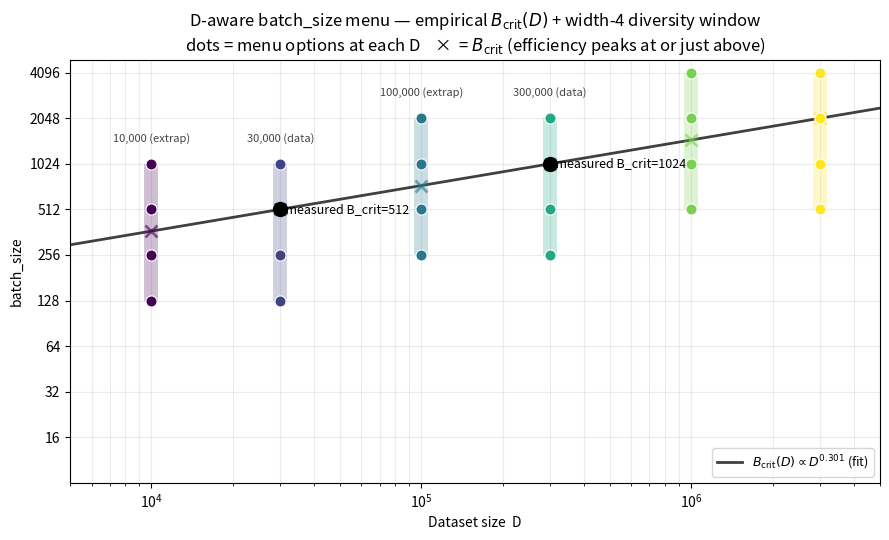

Source code (Python):
"""Produce ~/Downloads/hp_strategy_curves/ artifacts explaining the D-aware
batch_size schedule: PNG plot (B_crit + menu bands vs D) and markdown table
with rationale and underlying numbers."""

import os

import matplotlib

matplotlib.use("Agg")
import matplotlib.pyplot as plt
import numpy as np

OUT_DIR = os.path.expanduser("~/Downloads/hp_strategy_curves")
os.makedirs(OUT_DIR, exist_ok=True)

# Schedule: width-4 log-uniform menus stepped by 2× per D-decade.
# Each tier spans ¼·B_crit → 2·B_crit (efficiency keeps rising past B_crit, so
# the top of the menu is cost-cheap even if slightly past peak val).
SCHEDULE = [
    (10_000, [128, 256, 512, 1024], "consolidated (matches 30k tier)"),
    (30_000, [128, 256, 512, 1024], "measured B_crit=512"),
    (100_000, [256, 512, 1024, 2048], "extrapolated"),
    (300_000, [256, 512, 1024, 2048], "measured B_crit=1024"),
    (1_000_000, [512, 1024, 2048, 4096], "extrapolated"),
    (3_000_000, [512, 1024, 2048, 4096], "extrapolated"),
]

# Empirical B_crit anchors and projection (B_crit ∝ D^0.301)
ANCHORS = [(30_000, 512), (300_000, 1024)]
ALPHA = 0.301
B0 = 512
D0 = 30_000

# Empirical top-val per bs at each measured D — used to annotate
EMP = {
    30_000: {32: 0.879, 64: 0.887, 128: 0.888, 256: 0.899, 512: 0.896, 1024: 0.890},
    300_000: {32: 0.846, 64: 0.868, 128: 0.884, 256: 0.896, 512: 0.877, 1024: 0.901},
}


def b_crit_at(D):
    return B0 * (D / D0) ** ALPHA


def main():
    fig, ax = plt.subplots(figsize=(9, 5.5))

    Dgrid = np.logspace(np.log10(5_000), np.log10(5_000_000), 200)
    ax.plot(
        Dgrid,
        [b_crit_at(D) for D in Dgrid],
        "k-",
        lw=2,
        alpha=0.75,
        label=r"$B_{\rm crit}(D) \propto D^{0.301}$ (fit)",
    )
    for D, b in ANCHORS:
        ax.plot(D, b, "ko", ms=10, zorder=5)
        ax.annotate(f"  measured B_crit={b}", (D, b), fontsize=9, va="center")

    cmap = plt.get_cmap("viridis")
    for i, (D, menu, kind) in enumerate(SCHEDULE):
        color = cmap(i / max(1, len(SCHEDULE) - 1))
        # Plot menu range as a vertical band of dots
        ax.vlines(D, min(menu), max(menu), colors=color, lw=10, alpha=0.25)
        for bs in menu:
            ax.plot(
                D,
                bs,
                "o",
                color=color,
                ms=8,
                zorder=4,
                markeredgecolor="white",
                markeredgewidth=0.8,
            )
        # B_crit reference: efficiency peaks at or just above B_crit (eff at 2×B_crit
        # > eff at B_crit at D=30k, so the menu extends to 2×B_crit on purpose).
        ax.plot(D, b_crit_at(D), "x", color=color, ms=8, mew=2, alpha=0.6)
        tag = " (data)" if "measured" in kind else " (extrap)"
        ax.annotate(f"{D:,}{tag}", (D, max(menu) * 1.4), ha="center", fontsize=8, color="#444")

    ax.set_xscale("log")
    ax.set_yscale("log", base=2)
    ax.set_xlabel("Dataset size  D")
    ax.set_ylabel("batch_size")
    ax.set_title(
        "D-aware batch_size menu — empirical $B_{\\rm crit}(D)$ + width-4 diversity window\n"
        "dots = menu options at each D    ×  = $B_{\\rm crit}$ (efficiency peaks at or just above)"
    )
    ax.set_yticks([16, 32, 64, 128, 256, 512, 1024, 2048, 4096])
    ax.set_yticklabels([16, 32, 64, 128, 256, 512, 1024, 2048, 4096])
    ax.grid(True, which="both", alpha=0.25)
    ax.legend(loc="lower right", fontsize=9)
    ax.set_xlim(5_000, 5_000_000)
    ax.set_ylim(8, 5000)

    fig.tight_layout()
    out_png = os.path.join(OUT_DIR, "batch_size_schedule.png")
    fig.savefig(out_png, dpi=160)
    print(f"WROTE {out_png}")

    # --- markdown rationale + table ---
    md = []
    md.append("# Batch-size menu schedule by dataset size D\n")
    md.append("## Rationale\n")
    md.append(
        "Per-model train time at D=300k varied 12× across HP picks (1045s for evo_batch's "
        "large-batch configs vs ~12000s for evo_single/llm_diverse's bs=32 + deep-net configs). "
        "Spearman of train_time vs HP axes shows **batch_size** is the dominant cost driver "
        "(ρ=−0.41 at 300k), and below the critical batch size B_crit the small-batch configs "
        "are **strictly dominated**: slower AND lower top val.\n"
    )
    md.append(
        "Empirical B_crit (largest bs whose top val is within 0.005 of the per-D max):\n\n"
        "  | D | n_models | B_crit | top val at peak | top val at bs=32 |\n"
        "  |---|---|---|---|---|\n"
        f"  | 30,000 | 17,290 | **512** | 0.899 (bs=256) | 0.879 |\n"
        f"  | 300,000 | 158 | **1024** | 0.901 (bs=1024) | 0.846 |\n\n"
        f"Two-anchor power-law fit: **B_crit(D) ∝ D^{ALPHA:.3f}** "
        f"(close to McCandlish-style D^(1/3) scaling).\n"
    )
    md.append(
        "## Menu design\n\n"
        "- **Width 4** (log-uniform, factor-2 steps) to retain search diversity.\n"
        "- **Span ¼·B_crit → 2·B_crit**. The top end is past peak val but cost-cheap — "
        "empirical efficiency (top_val / median_time) keeps rising past B_crit at D=30k "
        "(eff at bs=1024 = 86 vs eff at bs=512 = 62), so a faster-than-peak option helps "
        "the search escape slow regions.\n"
        "- **Stepped by 2× per D-decade**: tier edges (5k, 50k, 500k) align with measured anchors.\n"
        "- D=10k uses the same menu as D=30k (B_crit projected ~370 — within the menu).\n"
    )
    md.append(
        "## Schedule\n\n"
        "| D | menu | ½·B_crit | B_crit (data/proj) | basis |\n"
        "|---|---|---|---|---|\n"
    )
    for D, menu, kind in SCHEDULE:
        bc = b_crit_at(D)
        md.append(f"| {D:,} | {menu} | {0.5 * bc:.0f} | {bc:.0f} | {kind} |\n")
    md.append(
        "\n## Caveats\n\n"
        "- The slope α=0.301 is fit on only **2 D anchors** (30k and 300k). "
        "Re-fit when 100k and 1M data exist.\n"
        "- At very small D (<10k) and very large D (>3M), B_crit may saturate; "
        "the extrapolated rows are best-guess until measured.\n"
        "- B_crit also depends on **model size** (we held LegNet capacity fixed). "
        "If we change the backbone (e.g. Enformer foundation), this analysis needs to be re-run.\n"
    )
    md.append(
        "## Underlying empirical numbers (top val per bs, pooled across reservoirs)\n\n"
        "| bs | D=30k top | D=300k top |\n"
        "|---|---|---|\n"
    )
    bss = sorted(set(EMP[30_000]) | set(EMP[300_000]))
    for bs in bss:
        v0 = f"{EMP[30_000].get(bs, float('nan')):.4f}" if bs in EMP[30_000] else "—"
        v1 = f"{EMP[300_000].get(bs, float('nan')):.4f}" if bs in EMP[300_000] else "—"
        md.append(f"| {bs} | {v0} | {v1} |\n")

    out_md = os.path.join(OUT_DIR, "batch_size_schedule.md")
    open(out_md, "w").write("".join(md))
    print(f"WROTE {out_md}")


if __name__ == "__main__":
    main()
